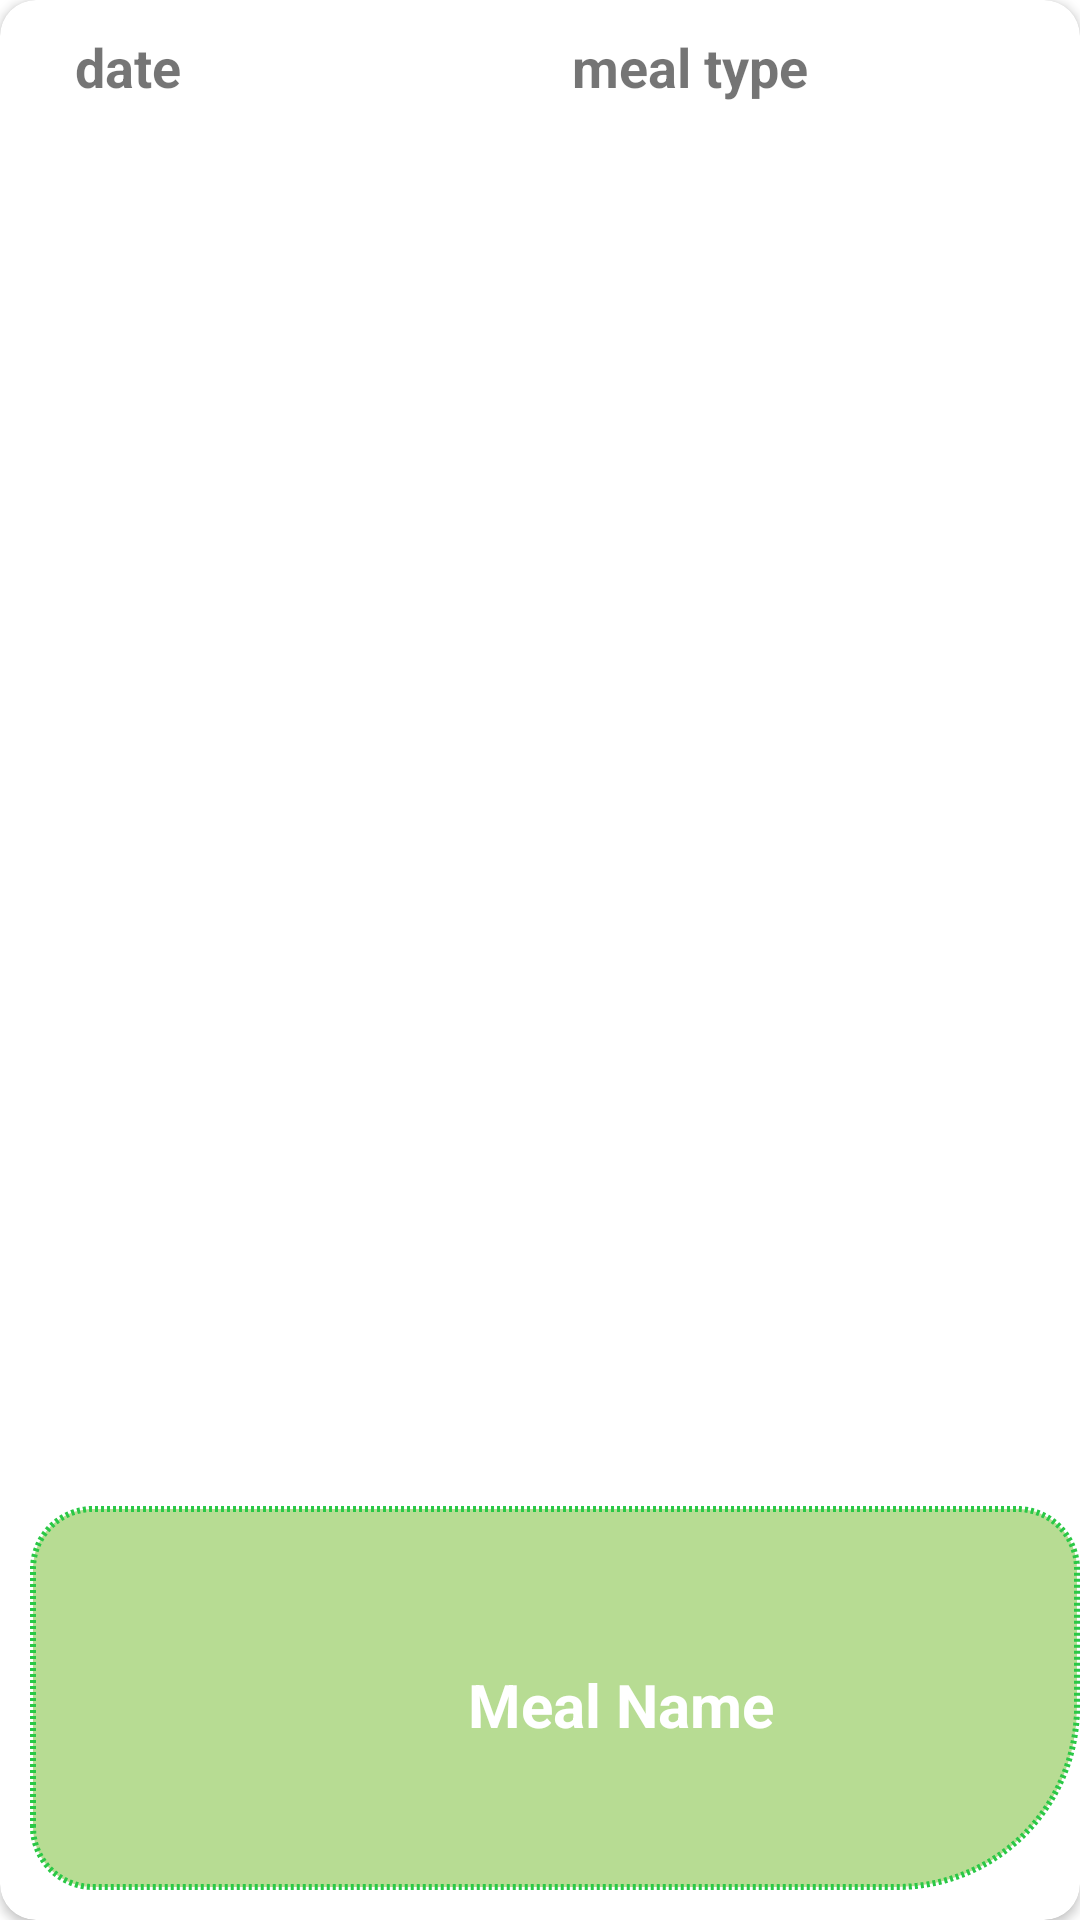

Reconstruct the res/layout file that produces this screen, plus the resources it refers to.
<!-- AndroidManifest.xml: application theme Theme.Mealio -->
<!-- res/layout/meal_plan_item.xml -->
<?xml version="1.0" encoding="utf-8"?>
<androidx.cardview.widget.CardView xmlns:android="http://schemas.android.com/apk/res/android"
    xmlns:app="http://schemas.android.com/apk/res-auto"
    xmlns:tools="http://schemas.android.com/tools"
    android:layout_width="match_parent"
    android:layout_height="wrap_content"
    android:layout_margin="10dp"
    app:cardCornerRadius="12dp">


    <TextView
        android:id="@+id/tv_date"
        android:layout_width="wrap_content"
        android:layout_height="wrap_content"
        android:layout_gravity="top"
        android:layout_marginStart="25dp"
        android:layout_marginTop="10dp"
        android:text="date"
        android:textSize="18sp"
        android:textStyle="bold" />

    <TextView
        android:id="@+id/tv_mealType"
        android:layout_width="wrap_content"
        android:layout_height="wrap_content"
        android:layout_gravity="center_horizontal"
        android:layout_marginStart="50dp"
        android:layout_marginTop="10dp"
        android:text="meal type"
        android:textSize="18sp"
        android:textStyle="bold" />

    <androidx.constraintlayout.widget.ConstraintLayout
        android:layout_width="match_parent"
        android:layout_height="wrap_content"
        android:layout_gravity="bottom"
        android:layout_marginStart="10dp"
        android:layout_marginTop="40dp"
        android:background="@drawable/star_meal_bg"
        android:elevation="8dp"
        android:padding="12dp"
        android:layout_marginBottom="10dp">

        <com.google.android.material.imageview.ShapeableImageView
            android:id="@+id/meal_img"
            android:layout_width="100dp"
            android:layout_height="100dp"
            android:layout_marginStart="10dp"
            android:layout_marginTop="4dp"
            android:contentDescription="@string/meal_image"
            app:layout_constraintStart_toStartOf="parent"
            app:layout_constraintTop_toTopOf="parent"
            app:shapeAppearance="@style/ShapeAppearance.Material3.Corner.Full"
            app:srcCompat="@drawable/american_food" />

        <ImageView
            android:id="@+id/delete_img"
            android:layout_width="24dp"
            android:layout_height="24dp"
            android:layout_marginTop="2dp"
            android:layout_marginEnd="2dp"
            app:layout_constraintEnd_toEndOf="parent"
            app:layout_constraintTop_toTopOf="parent"
            app:srcCompat="@drawable/close" />


        <TextView
            android:id="@+id/meal_name"
            android:layout_width="0dp"
            android:layout_height="wrap_content"
            android:layout_marginStart="24dp"
            android:layout_marginEnd="10dp"
            android:inputType="textMultiLine"
            android:text="@string/meal_name"
            android:textColor="@color/white"
            android:textSize="20sp"
            android:textStyle="bold"
            app:layout_constraintBottom_toBottomOf="@+id/meal_img"
            app:layout_constraintEnd_toEndOf="parent"
            app:layout_constraintStart_toEndOf="@+id/meal_img"
            app:layout_constraintTop_toTopOf="@+id/meal_img"
            tools:ignore="TextViewEdits" />


    </androidx.constraintlayout.widget.ConstraintLayout>

</androidx.cardview.widget.CardView>
<!-- resources referenced by this layout -->
<resources>
  <color name="white">#FFFFFFFF</color>
  
      //onboarding colors
  <!-- drawable star_meal_bg (drawable) -->
  <?xml version="1.0" encoding="utf-8"?>
  <shape xmlns:android="http://schemas.android.com/apk/res/android">
      <stroke android:color="@color/colorPrimary" android:width="2dp" android:dashGap="@dimen/cardview_compat_inset_shadow"
          android:dashWidth="@dimen/cardview_compat_inset_shadow"/>
  
      <corners android:topRightRadius="20dp" android:topLeftRadius="20dp"
          android:bottomLeftRadius="20dp" android:bottomRightRadius="60dp"/>
      <solid android:color="@color/colorAccent_50"/>
  
  </shape>
  <string name="meal_image">Meal Image</string>
  <string name="meal_name">Meal Name</string>
  <style name="Theme.Mealio" parent="Base.Theme.Mealio" />
  <color name="colorPrimary">#2ac846</color>
  <color name="colorAccent_50">#B399CE66</color>
  <style name="Base.Theme.Mealio" parent="Theme.MaterialComponents.Light.NoActionBar">
  
          <item name="colorPrimary">@color/colorPrimary</item>
          <item name="colorPrimaryDark">@color/colorPrimaryDark</item>
          <item name="colorAccent">@color/colorAccent</item>
          <item name="colorPrimaryVariant">@color/colorPrimaryDark</item>
          <item name="android:statusBarColor" tools:targetApi="l">?attr/colorPrimaryVariant</item>
  
      </style>
  <color name="colorPrimaryDark">#219f37</color>
  <color name="colorAccent">#99ce66</color>
</resources>
